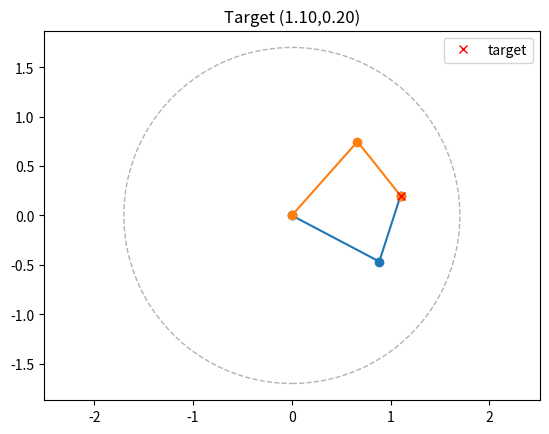
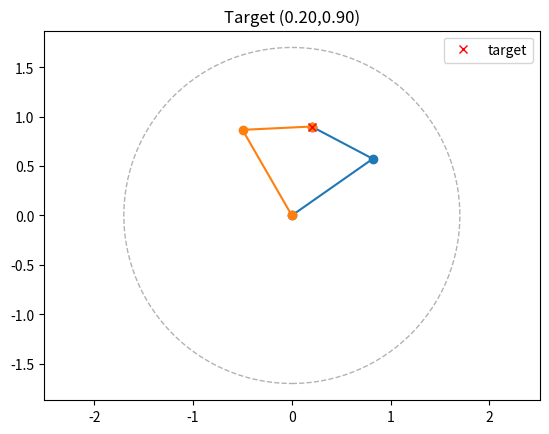
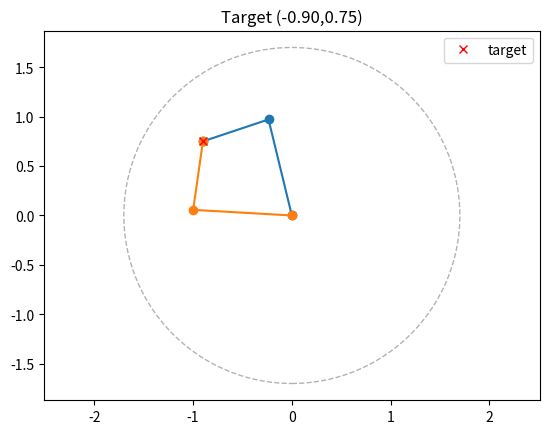

Reproduce these figures in Python, in order.
# analytic_2link.py
# Analytic IK for a 2-link planar arm + small matplotlib visualization
import numpy as np
import matplotlib.pyplot as plt

def wrap_to_pi(angle):
    return (angle + np.pi) % (2*np.pi) - np.pi

def analytic_ik_2link(x, y, l1, l2, tol=1e-9):
    r2 = x*x + y*y
    D = (r2 - l1*l1 - l2*l2) / (2*l1*l2)
    if D > 1 + tol or D < -1 - tol:
        return []  # unreachable
    D = max(-1.0, min(1.0, D))  # clamp numeric
    s = np.sqrt(max(0.0, 1 - D*D))
    # two possible theta2 (elbow up / down)
    theta2_a = np.arctan2(s, D)
    theta2_b = np.arctan2(-s, D)
    solutions = []
    for theta2 in (theta2_a, theta2_b):
        k1 = l1 + l2 * np.cos(theta2)
        k2 = l2 * np.sin(theta2)
        theta1 = np.arctan2(y, x) - np.arctan2(k2, k1)
        solutions.append((wrap_to_pi(theta1), wrap_to_pi(theta2)))
    # filter duplicates (if s ~ 0 both same)
    uniq = []
    for sol in solutions:
        if not any(np.allclose(sol, u, atol=1e-6) for u in uniq):
            uniq.append(sol)
    return uniq

def fk_2link(theta1, theta2, l1, l2):
    x1 = l1 * np.cos(theta1)
    y1 = l1 * np.sin(theta1)
    x2 = x1 + l2 * np.cos(theta1 + theta2)
    y2 = y1 + l2 * np.sin(theta1 + theta2)
    return (0,0), (x1,y1), (x2,y2)

if __name__ == "__main__":
    # How to use: adjust l1, l2 and target (x, y)
    l1, l2 = 1.0, 0.7
    targets = [(1.1, 0.2), (0.2, 0.9), (-0.9, 0.75)]  # last likely unreachable
    for x,y in targets:
        sols = analytic_ik_2link(x, y, l1, l2)
        print(f"\nTarget ({x:.3f}, {y:.3f}), solutions: {len(sols)}")
        if not sols:
            print(" Unreachable")
            continue
        for i,(t1,t2) in enumerate(sols):
            (o,p1,p2) = fk_2link(t1, t2, l1, l2)
            print(f" Solution {i+1}: theta1={np.degrees(t1):.2f}°, theta2={np.degrees(t2):.2f}°, FK-> ({p2[0]:.3f},{p2[1]:.3f})")
        # plot
        plt.figure()
        for t1,t2 in sols:
            o,p1,p2 = fk_2link(t1,t2,l1,l2)
            xs = [o[0], p1[0], p2[0]]
            ys = [o[1], p1[1], p2[1]]
            plt.plot(xs, ys, marker='o')
        plt.plot(x, y, 'rx', label='target')
        circle = plt.Circle((0,0), l1 + l2, color='k', fill=False, linestyle='--', alpha=0.3)
        plt.gca().add_patch(circle)
        plt.axis('equal')
        plt.legend()
        plt.title(f"Target ({x:.2f},{y:.2f})")
    plt.show()
